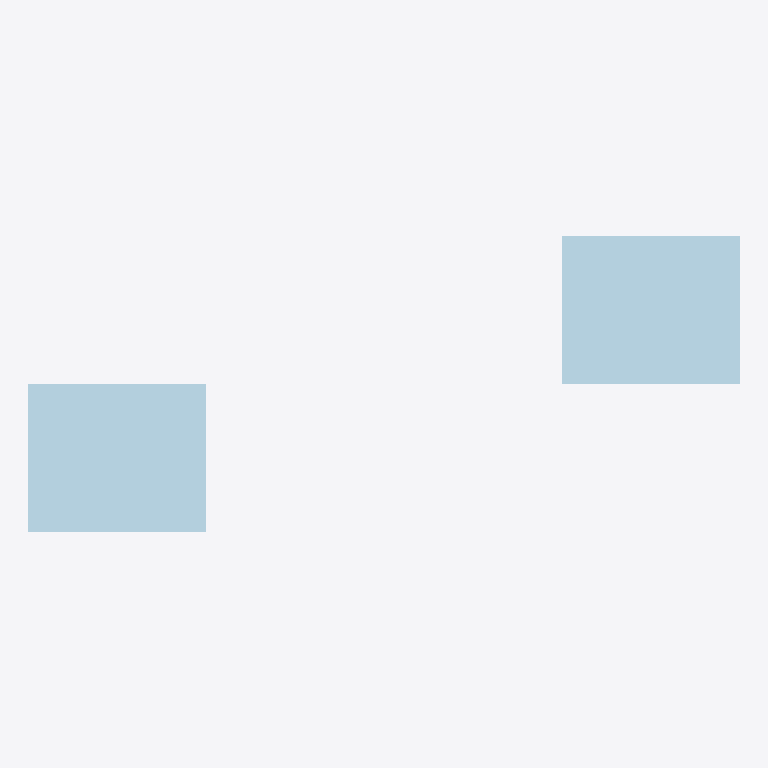
Plan cut of the same IFC building model at storey 'Undefined' (level 0.00 m, cut at 1.40 m), seen from above with north up, elements coloured by IFC class: 2 plates (pale blue). No cut surface shows.
Extent 28.8 m × 12.0 m × 0.0 m (x, y, z). Storeys (1): Undefined at 0.00 m. Elements (2): 2 IfcPlate.

HEADER;
FILE_DESCRIPTION(('ViewDefinition [CoordinationView]'),'2;1');
FILE_NAME('out.ifc','2011-07-12T17:19:12',('ZHOUENXIAN/zhouenxian'),('Structural Designer'),'IFC Database Version:Work','Tekla Structures 18.1 Build:1383/20.8.2014, IFC ','');
FILE_SCHEMA(('IFC2X3'));
ENDSEC;
DATA;
#24=IFCPROJECT('3iBCbhRQP41vH_FFzn$NF6',#5,'Tekla Corporation',$,$,$,$,(#11),#23);
#26=IFCSITE('2c6rgAFarEkO145g6l9UQv',#5,'Undefined',$,$,#25,$,$,.ELEMENT.,$,$,0.0,$,$);
#29=IFCBUILDING('20YB46Yyj4I94QBRwlwdHS',#5,'Undefined',$,$,#28,$,$,.ELEMENT.,$,$,#27);
#31=IFCBUILDINGSTOREY('2cAjtRUP1DUxomXrF7uRPW',#5,'Undefined',$,$,#30,$,$,.ELEMENT.,0.0);
#52=IFCPLATE('1WTYku0000234sCJWpDJSn',#5,'PLATE','PL10*6000','PL10*6000',#35,#51,'ID60762BB8-0000-0008-3136-313833353731');
#90=IFCPLATE('1WTYku0000134sCJWpDJSn',#5,'PLATE','PL10*6000','PL10*6000',#87,#89,'ID60762BB8-0000-0004-3136-313833353731');
ENDSEC;
